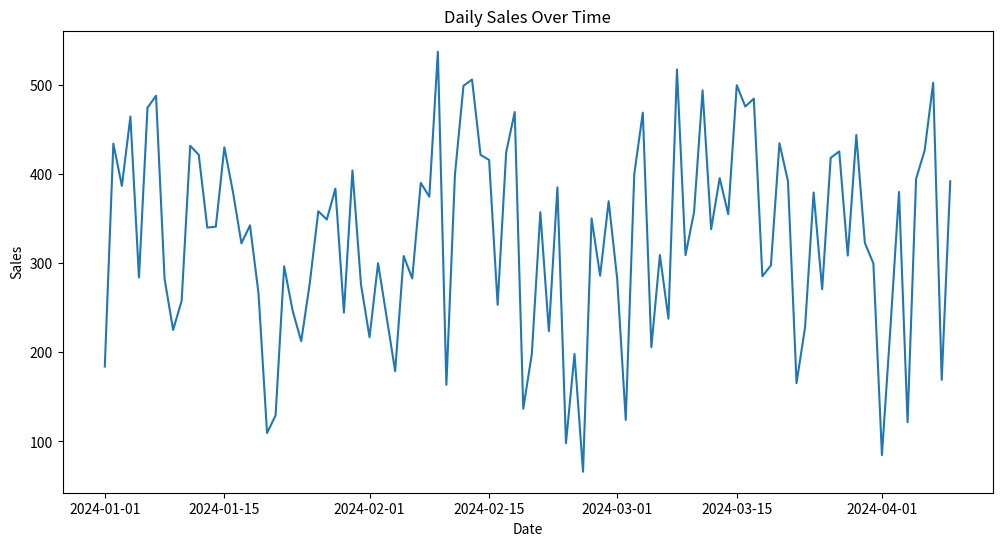
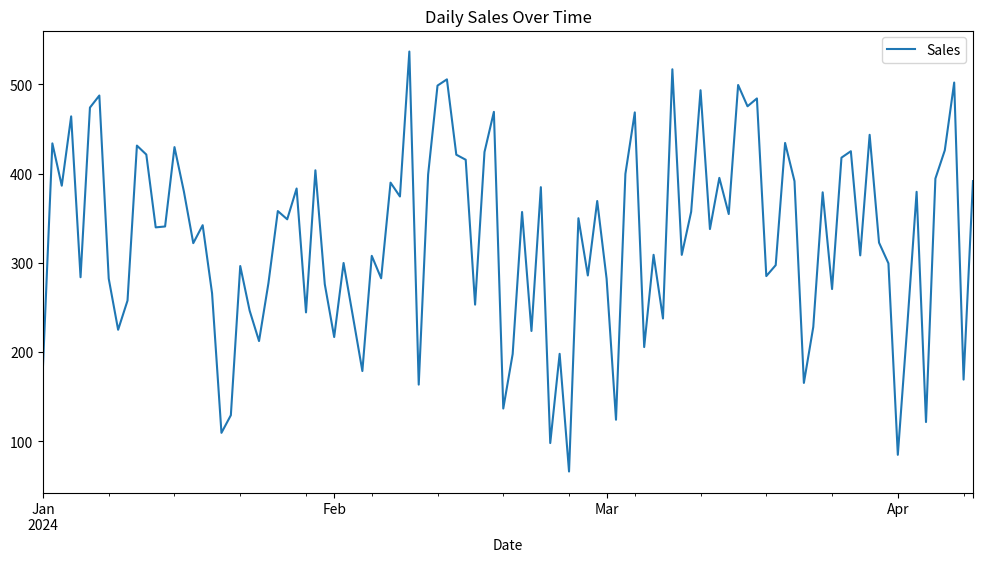

Source code (Python) for these figures, in order:
import matplotlib.pyplot as plt
import pandas as pd
import numpy as np

# Sample time-series data
dates = pd.to_datetime(pd.date_range(start='2024-01-01', periods=100, freq='D'))
sales_data = np.random.randint(100, 500, size=100) + np.sin(np.arange(100) * 0.2) * 50
df = pd.DataFrame({'Date': dates, 'Sales': sales_data})
df = df.set_index('Date')

plt.figure(figsize=(12, 6))
plt.plot(df.index, df['Sales'])

# Customize axis labels and date formats
plt.xlabel('Date')
plt.ylabel('Sales')
plt.title('Daily Sales Over Time')

# Use pandas' built-in plotting for automatic date formatting
df.plot(y='Sales', figsize=(12, 6), title='Daily Sales Over Time')
plt.show()
